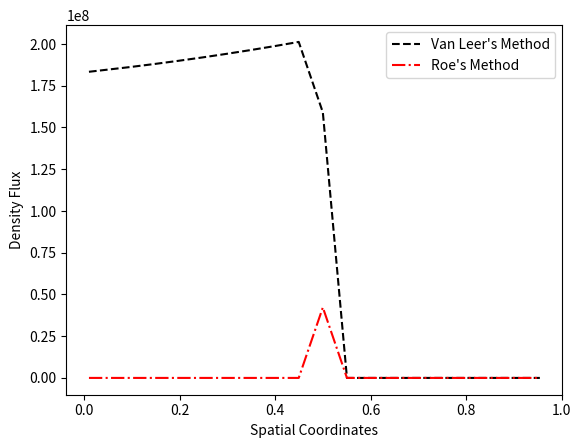

Write Python code to recreate this figure.
import numpy as np
import pandas as pd
import matplotlib.pyplot as plt
import math

R = 287 # J/(kg * K)
p = 101325 # Pa 
gamma = 1.4
cv = 20.79

def rho_func(x):
    if x <= 0.5:
        return 1.2
    elif x > 0.5:
        return 1.5
    
def u_func(x):
    if x <= 0.5:
        return 400 + 50*x
    elif x > 0.5: 
        return 300 + 20*x

def T_func(x):
    if x <= 0.5:
        return 300 + 40 * x ** 2
    elif x > 0.5:
        return 350 + 10 * x ** 2
    
def e_func(x):
    ei = cv * T_func(x)
    return ei + (1/2) * u_func(x) ** 2


# def rho_func(x):
#     return 1 + 0.1*math.cos(2*math.pi * x)

# def u_func(x):
#     return 50 * math.sin(math.pi * x)

# def e_func(x):
#     my_e = (200000 * (1 - 0.2 * math.sin(math.pi * x)) * (1 + 0.1 * x)) / rho_func(x)
#     return my_e

# def T_func(x):
#     my_e = e_func(x)
#     val = my_e - (1/2) * u_func(x) ** 2
#     return val / cv

def mach_average(ul, ur, ar, al):
    return (ul + ur) / (ar + al)

# Split the Mach Number
def mach_positive(M):
    if M <= -1:
        M_pos = 0
    elif -1 < M < 1:
        M_pos = (1/4) * (M + 1) ** 2
    elif M >= 1:
        M_pos = M
    return M_pos

def mach_negative(M):
    if M <= -1:
        M_neg = M
    elif -1 < M < 1:
        M_neg = (-1/4) * (M - 1) ** 2
    elif M >= 1:
        M_neg = 0
    return M_neg

def f_pos(M):
    return (1/4) * (M + 1) ** 2

def f_neg(M):
    return (1/4) * (M - 1) ** 2

# Defining the First Flux
def rho_u(rhor, rhol, ar, al, M):
    f_plus = f_pos(M)
    f_minus = f_neg(M)
    
    if M <= -1:
        rhou = rhor * ar * M
    elif -1 <= M <= 1:
        rhou = rhol * al * f_plus + rhor * ar * f_minus
    elif M >= -1:
        rhou = rhol * al * M
    return rhou

# Defining Momentum Flux
def mach_term_momentum_positive(M):
    if M <= -1:
        M_plus = 0
    elif -1 <= M <= 1:
        M_plus = (1/4) * (M + 1) ** 2 * ((gamma - 1) * M + 2)
    elif M >= -1:
        M_plus = gamma * M ** 2 + 1
    return M_plus

def mach_term_momentum_negative(M):
    if M <= -1:
        M_minus = (gamma * M ** 2 + 1)
    elif -1 <= M <= 1:
        M_minus = (-1/4) * (M - 1) ** 2 * ((gamma - 1) * M - 2)
    elif M >= -1:
        M_minus = 0
    return M_minus

def rhou_squared(rhor, rhol, ar, al, M):
    f_plus = (1/4) * (M + 1) ** 2 * ((gamma -1 )*M +2)
    f_minus = (-1/4) * (M - 1) ** 2 * ((gamma - 1)*M -2)
    f = mach_term_momentum_positive(M) + mach_term_momentum_negative(M)
    if M <= -1:
        rho_squared = gamma ** (-1) ** rhor * ar **2 * f
    elif -1 <= M <= 1:
        rho_squared = gamma ** (-1) * rhol * al ** 2 * f_plus + gamma ** (-1) * rhor * ar ** 2 * f_minus
    elif M >= -1:
        rho_squared = gamma ** (-1) * rhol * al ** 2 * f
    return rho_squared


# Defining the Energy Flux
def energy_pos(M):
    if M <= -1:
        pos_e = 0
    elif -1 <= M <= 1:
        pos_e = (1/8) * ((M+1)**2/((gamma+1)*(gamma - 1)))*((gamma-1)*M + 2)**2
    elif M >= -1:
        pos_e = M * ((gamma - 1) ** (-1) + (1/2) * M ** 2)
    return pos_e
    

def energy_neg(M):
    if M <= -1:
        neg_e = M * ((gamma - 1) ** (-1) + (1/2) * M ** 2)
    elif -1 <= M <= 1:
        neg_e = (-1/8) * ((M - 1)**2/((gamma+1)*(gamma - 1)))*((gamma-1)* M -  2)**2
    elif M >= -1:
        neg_e = 0
    return neg_e

def energy_flux(rhor, rhol, ar, al, M):
    f_pos = (1/8) * ((M+1)**2/((gamma+1)*(gamma - 1)))*((gamma-1)*M + 2)**2
    f_neg = (-1/8) * ((M-1)**2/((gamma+1)*(gamma - 1)))*((gamma-1)*M + 2)**2
    
    mach_energy = energy_pos(M) + energy_neg(M)
    
    if M <= -1:
        flux = rhor * ar ** 3 * mach_energy
    elif -1 < M < 1:
        flux = rhol * al * f_pos + rhor * ar * f_neg
    elif M >= -1:
        flux = rhol * al ** 3 * mach_energy
    return flux

# Flux Interface
def flux_interface(xl, xr):
    Tr = T_func(xr)
    Tl = T_func(xl)
    rhol = rho_func(xl)
    rhor = rho_func(xr)
    ul = u_func(xl)
    ur = u_func(xr)
    ar = math.sqrt(gamma * R * Tr)
    al = math.sqrt(gamma * R * Tl)
    M = mach_average(ul, ur, ar, al)
    
    energy = energy_flux(rhor, rhol, ar, al, M)
    momentum = rhou_squared(rhor, rhol, ar, al, M)
    rhou = rho_u(rhor, rhol, ar, al, M)
    my_flux = [energy, momentum, rhou]
    return my_flux
    
    
# Problem 7 homework 3 ------------------
# General Formulas not Specific to the problem

def a_squiggle(H, u):
    return math.sqrt((gamma - 1)*(H - (1/2) * u ** 2))

def u_squiggle(rho_left, rho_right, u_left, u_right):
    num = math.sqrt(rho_left) * u_left + math.sqrt(rho_right) * u_right
    denom = math.sqrt(rho_left) + math.sqrt(rho_right)
    return num/denom

def H_squiggle(rho_left, rho_right, H_left, H_right):
    num = math.sqrt(rho_left) * H_left + math.sqrt(rho_right) * H_right
    denom = math.sqrt(rho_left) + math.sqrt(rho_right)
    return num/denom

def alpha_one(u_squiggle, rho_left, rho_right, a_squiggle, u, e):
    delta_rho = rho_left - rho_right
    A = (1 - ((gamma - 1)/2) * ( u_squiggle ** 2 / a_squiggle ** 2))
    B = ((gamma - 1)* (u_squiggle / a_squiggle ** 2))
    C = (gamma - 1) / a_squiggle
    alpha = A * delta_rho + B * delta_rho * u - C * delta_rho * e
    return alpha

def alpha_two(u_squiggle, rho_left, rho_right, a_squiggle, u, e):
    delta_rho = rho_left - rho_right
    A = (((gamma -1)/4) * (u_squiggle ** 2 / a_squiggle ** 2) - u_squiggle/(2* a_squiggle))
    B = (1/(2*a_squiggle) - (((gamma - 1) / 2) * (u_squiggle ** 2 / a_squiggle)))
    C = (gamma  - 1) / (2 * a_squiggle ** 2)
    alpha = A * delta_rho + B * delta_rho * u + C * delta_rho * e
    return alpha

def alpha_three(u_squiggle, rho_left, rho_right, a_squiggle, u, e):
    delta_rho = rho_left - rho_right
    A = (((gamma -1)/4) * (u_squiggle ** 2 / a_squiggle ** 2) + u_squiggle/(2* a_squiggle))
    B = (1/(2*a_squiggle) + (((gamma - 1) / 2) * (u_squiggle ** 2 / a_squiggle)))
    C = (gamma  - 1) / (2 * a_squiggle ** 2)
    alpha = A * delta_rho - B * delta_rho * u + C * delta_rho * e

    return alpha
# Flux at left or right as defined on page 116 of Book

def flux_side(u_squiggle, H_squiggle, x):
    A21 = ((gamma - 3) * u_squiggle ** 2) / 2
    A22 = (3 - gamma)*u_squiggle
    A23 = (gamma-1)
    A31 = -H_squiggle * u_squiggle + (gamma -1) * u_squiggle ** 3 / 2
    A32 =  H_squiggle - (gamma - 1) ** u_squiggle ** 2
    A33 = gamma * u_squiggle
    jacobian = np.array([[0,   1,   0],
                [A21, A22, A23], 
                [A31, A32, A33]])
    Q = np.array([[u_func(x)], [u_func(x)* rho_func(x)], [rho_func(x) * e_func(x)]])
    F = jacobian @ Q
    return F
    
    
# Flux for Roe's method
def flux_interface_roe(xl, xr, x):
    rhol = rho_func(xl)
    rhor = rho_func(xr)
    ul = u_func(xl)
    ur = u_func(xr)
    el = e_func(xl)
    er = e_func(xr)
    u = u_func(x)
    e = e_func(x)  
    Hl = el + rhol/p
    Hr = er + rhor/p
    u_tilda = u_squiggle(rhol, rhor, ul, ur)
    H_tilda = H_squiggle(rhol, rhor, Hl, Hr)
    a_tilda = a_squiggle(H_tilda, u_tilda)
    

    e_1_tilda = np.array([[1],
                 [u_tilda],
                 [(1/2) * u_tilda ** 2]])
    e_2_tilda = np.array([[1], 
                 [u_tilda + a_tilda],
                 [H_tilda + u_tilda * a_tilda]])
    e_3_tilda = np.array([[1], 
                 [u_tilda - a_tilda],
                 [H_tilda - u_tilda * a_tilda]])
    e_tilda = [e_1_tilda, e_2_tilda, e_3_tilda]
    
    

 
    alpha_1 = alpha_one(u_tilda, rhol, rhor, a_tilda, u, e)
    alpha_2 = alpha_two(u_tilda, rhol, rhor, a_tilda, u, e)
    alpha_3 = alpha_three(u_tilda, rhol, rhor, a_tilda, u, e)
    alpha = [alpha_1, alpha_2, alpha_3]
    
    lambda_list = [u_tilda, u_tilda + a_tilda, u_tilda - a_tilda]
    val = np.array([[0], [0], [0]])
    
    Fl = flux_side(u_tilda, H_tilda, xl)
    Fr = flux_side(u_tilda, H_tilda, xr)
    for i in range(3):
        val = alpha[i] * math.fabs(lambda_list[i]) * e_tilda[i] + val
    return Fl + Fr + val
    
# Actually Graphing Data


flux_one = [] 
flux_two = []
flux_three = []

flux_one_roe = [] 
flux_two_roe = []
flux_three_roe = []

    
x_space = []
my_x = np.linspace(0, 1, 100)  
n = 0    
for i in range(2, 97, 5):
    if i == 2:
        xl = 0
        xr = my_x[i]
    elif i == 99:
        xl = [i]
        xr = [i]
    else: 
        xl = my_x[i]
        xr = my_x[i+5]
    x = (xl + xr) / 2
    x_space.append(x)
    roe = flux_interface_roe(xl, xr, x)
    flux_one_roe.append(roe[0])
    flux_two_roe.append(roe[1])
    flux_three_roe.append(roe[2])
    flux_one.append(flux_interface(xl, xr)[0])
    flux_two.append(flux_interface(xl, xr)[1])
    flux_three.append(flux_interface(xl, xr)[2])
    n += 1
    

print(flux_three_roe[0])
plt.plot(x_space, flux_one, "k", linestyle="dashed", label = "Van Leer's Method")
plt.plot(x_space, flux_one_roe, "r", linestyle="dashdot", label = "Roe's Method")
plt.legend()
plt.ylabel("Density Flux")
plt.xlabel("Spatial Coordinates")
plt.show()
plt.savefig("density_flux_second_formulas.png", dpi = 800)





    
    